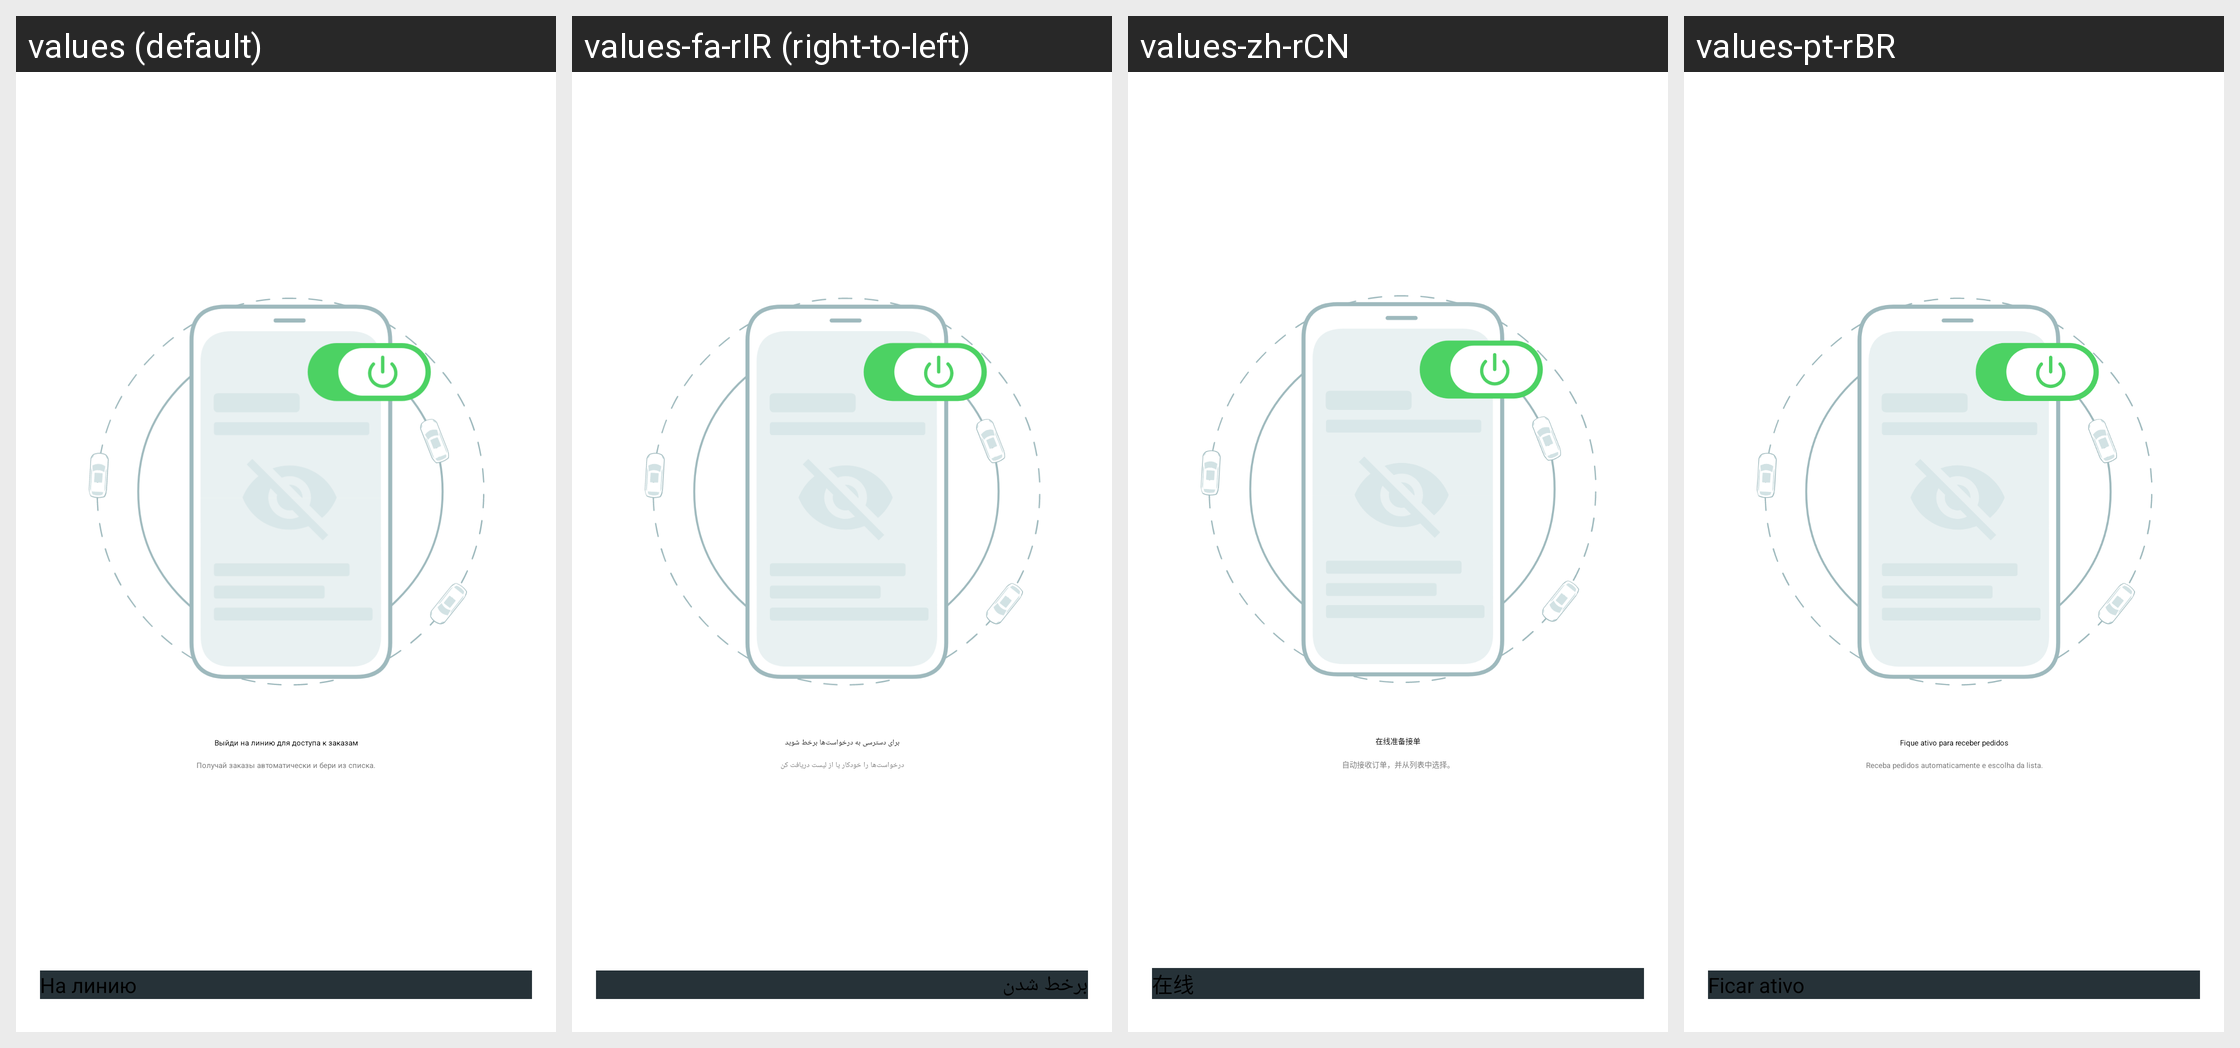

Here is an Android app screen in its default locale and in the app's own translations. Write out the translated-string differences for the strings that appear on this screen.
Android screen res/layout/layout_enable_in_line.xml rendered under 4 locales, left to right: values (default), values-fa-rIR (right-to-left), values-zh-rCN, values-pt-rBR. Device: Nexus 5 (rendered at 1080×1920; each locale shown at half size, 540×960, under a caption strip naming it); theme AppTheme.
Other locales in the repository, not shown: values-af, values-am, values-am-rET, values-ar, values-ar-rSA, values-as, values-az, values-az-rAZ, values-be, values-bg, values-bg-rBG, values-bn, values-bn-rBD, values-bs, values-ca, values-cs, values-da, values-de, values-de-rCH, values-el, values-en-rAU, values-en-rCA, values-en-rGB, values-en-rUS, values-en-rXC, values-es, values-es-rES, values-es-rUS, values-et, values-eu, values-fa, values-fi, values-fil-rPH, values-fr, values-fr-rCA, values-fr-rFR, values-gl, values-gu, values-he, values-hi, values-hi-rIN, values-hr, values-hr-rHR, values-hu, values-hy, values-hy-rAM, values-in, values-in-rID, values-is, values-it, values-it-rIT, values-iw, values-ja, values-ka, values-ka-rGE, values-kk, values-kk-rKZ, values-km, values-km-rKH, values-kn, values-ko, values-ky, values-lo, values-lo-rLA, values-lt, values-lv, values-lv-rLV, values-mk, values-ml, values-mn, values-mr, values-ms, values-ms-rMY, values-my, values-my-rMM, values-nb, values-ne, values-nl, values-or, values-pa, values-pl, values-pt, values-pt-rPT, values-ro, values-ru, values-si, values-sk, values-sl, values-sq, values-sr, values-sv, values-sw, values-sw-rTZ, values-ta, values-ta-rIN, values-te, values-te-rIN, values-tg-rTJ, values-th, values-th-rTH, values-tl, values-tr, values-tr-rTR, values-uk, values-uk-rUA, values-ur, values-uz, values-uz-rUZ, values-vi, values-vi-rVN, values-zh-rHK, values-zh-rTW, values-zu.
Strings drawn on this screen, with the default value and each locale's value (text and hints the layout hard-codes, and strings that could not be matched under every locale, appear in the picture but are not listed):

to_the_line_main_screen_title
  values: Выйди на линию для доступа к заказам
  values-fa-rIR: برای دسترسی به درخواست‌ها برخط شوید
  values-zh-rCN: 在线准备接单
  values-pt-rBR: Fique ativo para receber pedidos

to_the_line_main_screen_description
  values: Получай заказы автоматически и бери из списка.
  values-fa-rIR: درخواست‌ها را خودکار یا از لیست دریافت کن
  values-zh-rCN: 自动接收订单，并从列表中选择。
  values-pt-rBR: Receba pedidos automaticamente e escolha da lista.

to_the_line_main_screen_button
  values: На линию
  values-fa-rIR: برخط شدن
  values-zh-rCN: 在线
  values-pt-rBR: Ficar ativo
